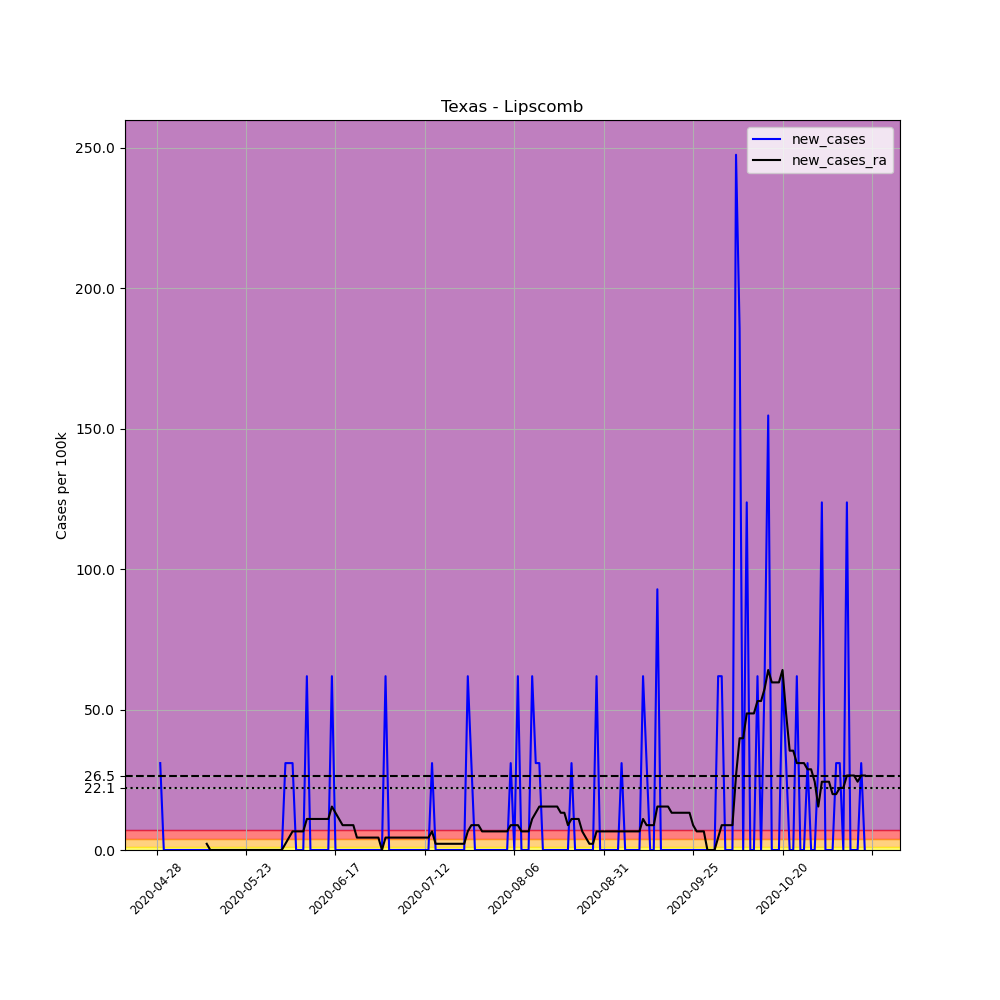

The data file committed next to this chart (first rows):
, date, county, state, fips, cases, deaths, COUNTY, STNAME, CTYNAME, POPESTIMATE2019, per_100k, new_cases, new_cases_ra
652836, 2020-04-28, Lipscomb, Texas, 48295, 1, 0, 295, Texas, Lipscomb, 3233, 30.93, , 
652837, 2020-04-29, Lipscomb, Texas, 48295, 2, 0, 295, Texas, Lipscomb, 3233, 61.86, 30.93, 
652838, 2020-04-30, Lipscomb, Texas, 48295, 2, 0, 295, Texas, Lipscomb, 3233, 61.86, 0.0, 
652839, 2020-05-01, Lipscomb, Texas, 48295, 2, 0, 295, Texas, Lipscomb, 3233, 61.86, 0.0, 
652840, 2020-05-02, Lipscomb, Texas, 48295, 2, 0, 295, Texas, Lipscomb, 3233, 61.86, 0.0, 
652841, 2020-05-03, Lipscomb, Texas, 48295, 2, 0, 295, Texas, Lipscomb, 3233, 61.86, 0.0, 
652842, 2020-05-04, Lipscomb, Texas, 48295, 2, 0, 295, Texas, Lipscomb, 3233, 61.86, 0.0, 
652843, 2020-05-05, Lipscomb, Texas, 48295, 2, 0, 295, Texas, Lipscomb, 3233, 61.86, 0.0, 
652844, 2020-05-06, Lipscomb, Texas, 48295, 2, 0, 295, Texas, Lipscomb, 3233, 61.86, 0.0, 
652845, 2020-05-07, Lipscomb, Texas, 48295, 2, 0, 295, Texas, Lipscomb, 3233, 61.86, 0.0, 
652846, 2020-05-08, Lipscomb, Texas, 48295, 2, 0, 295, Texas, Lipscomb, 3233, 61.86, 0.0, 
652847, 2020-05-09, Lipscomb, Texas, 48295, 2, 0, 295, Texas, Lipscomb, 3233, 61.86, 0.0, 
652848, 2020-05-10, Lipscomb, Texas, 48295, 2, 0, 295, Texas, Lipscomb, 3233, 61.86, 0.0, 
652849, 2020-05-11, Lipscomb, Texas, 48295, 2, 0, 295, Texas, Lipscomb, 3233, 61.86, 0.0, 
652850, 2020-05-12, Lipscomb, Texas, 48295, 2, 0, 295, Texas, Lipscomb, 3233, 61.86, 0.0, 2.209
652851, 2020-05-13, Lipscomb, Texas, 48295, 2, 0, 295, Texas, Lipscomb, 3233, 61.86, 0.0, 0.0
652852, 2020-05-14, Lipscomb, Texas, 48295, 2, 0, 295, Texas, Lipscomb, 3233, 61.86, 0.0, 0.0
652853, 2020-05-15, Lipscomb, Texas, 48295, 2, 0, 295, Texas, Lipscomb, 3233, 61.86, 0.0, 0.0
652854, 2020-05-16, Lipscomb, Texas, 48295, 2, 0, 295, Texas, Lipscomb, 3233, 61.86, 0.0, 0.0
652855, 2020-05-17, Lipscomb, Texas, 48295, 2, 0, 295, Texas, Lipscomb, 3233, 61.86, 0.0, 0.0
652856, 2020-05-18, Lipscomb, Texas, 48295, 2, 0, 295, Texas, Lipscomb, 3233, 61.86, 0.0, 0.0
652857, 2020-05-19, Lipscomb, Texas, 48295, 2, 0, 295, Texas, Lipscomb, 3233, 61.86, 0.0, 0.0
652858, 2020-05-20, Lipscomb, Texas, 48295, 2, 0, 295, Texas, Lipscomb, 3233, 61.86, 0.0, 0.0
652859, 2020-05-21, Lipscomb, Texas, 48295, 2, 0, 295, Texas, Lipscomb, 3233, 61.86, 0.0, 0.0
652860, 2020-05-22, Lipscomb, Texas, 48295, 2, 0, 295, Texas, Lipscomb, 3233, 61.86, 0.0, 0.0
652861, 2020-05-23, Lipscomb, Texas, 48295, 2, 0, 295, Texas, Lipscomb, 3233, 61.86, 0.0, 0.0
652862, 2020-05-24, Lipscomb, Texas, 48295, 2, 0, 295, Texas, Lipscomb, 3233, 61.86, 0.0, 0.0
652863, 2020-05-25, Lipscomb, Texas, 48295, 2, 0, 295, Texas, Lipscomb, 3233, 61.86, 0.0, 0.0
652864, 2020-05-26, Lipscomb, Texas, 48295, 2, 0, 295, Texas, Lipscomb, 3233, 61.86, 0.0, 0.0
652865, 2020-05-27, Lipscomb, Texas, 48295, 2, 0, 295, Texas, Lipscomb, 3233, 61.86, 0.0, 0.0
652866, 2020-05-28, Lipscomb, Texas, 48295, 2, 0, 295, Texas, Lipscomb, 3233, 61.86, 0.0, 0.0
652867, 2020-05-29, Lipscomb, Texas, 48295, 2, 0, 295, Texas, Lipscomb, 3233, 61.86, 0.0, 0.0
652868, 2020-05-30, Lipscomb, Texas, 48295, 2, 0, 295, Texas, Lipscomb, 3233, 61.86, 0.0, 0.0
652869, 2020-05-31, Lipscomb, Texas, 48295, 2, 0, 295, Texas, Lipscomb, 3233, 61.86, 0.0, 0.0
652870, 2020-06-01, Lipscomb, Texas, 48295, 2, 0, 295, Texas, Lipscomb, 3233, 61.86, 0.0, 0.0
652871, 2020-06-02, Lipscomb, Texas, 48295, 2, 0, 295, Texas, Lipscomb, 3233, 61.86, 0.0, 0.0
652872, 2020-06-03, Lipscomb, Texas, 48295, 3, 0, 295, Texas, Lipscomb, 3233, 92.79, 30.93, 2.209
652873, 2020-06-04, Lipscomb, Texas, 48295, 4, 0, 295, Texas, Lipscomb, 3233, 123.7, 30.93, 4.419
652874, 2020-06-05, Lipscomb, Texas, 48295, 5, 0, 295, Texas, Lipscomb, 3233, 154.7, 30.93, 6.628
652875, 2020-06-06, Lipscomb, Texas, 48295, 5, 0, 295, Texas, Lipscomb, 3233, 154.7, 0.0, 6.628
652876, 2020-06-07, Lipscomb, Texas, 48295, 5, 0, 295, Texas, Lipscomb, 3233, 154.7, 0.0, 6.628
652877, 2020-06-08, Lipscomb, Texas, 48295, 5, 0, 295, Texas, Lipscomb, 3233, 154.7, 0.0, 6.628
652878, 2020-06-09, Lipscomb, Texas, 48295, 7, 0, 295, Texas, Lipscomb, 3233, 216.5, 61.86, 11.05
652879, 2020-06-10, Lipscomb, Texas, 48295, 7, 0, 295, Texas, Lipscomb, 3233, 216.5, 0.0, 11.05
652880, 2020-06-11, Lipscomb, Texas, 48295, 7, 0, 295, Texas, Lipscomb, 3233, 216.5, 0.0, 11.05
652881, 2020-06-12, Lipscomb, Texas, 48295, 7, 0, 295, Texas, Lipscomb, 3233, 216.5, 0.0, 11.05
652882, 2020-06-13, Lipscomb, Texas, 48295, 7, 0, 295, Texas, Lipscomb, 3233, 216.5, 0.0, 11.05
652883, 2020-06-14, Lipscomb, Texas, 48295, 7, 0, 295, Texas, Lipscomb, 3233, 216.5, 0.0, 11.05
652884, 2020-06-15, Lipscomb, Texas, 48295, 7, 0, 295, Texas, Lipscomb, 3233, 216.5, 0.0, 11.05
652885, 2020-06-16, Lipscomb, Texas, 48295, 9, 0, 295, Texas, Lipscomb, 3233, 278.4, 61.86, 15.47
652886, 2020-06-17, Lipscomb, Texas, 48295, 9, 0, 295, Texas, Lipscomb, 3233, 278.4, 0.0, 13.26
652887, 2020-06-18, Lipscomb, Texas, 48295, 9, 0, 295, Texas, Lipscomb, 3233, 278.4, 0.0, 11.05
652888, 2020-06-19, Lipscomb, Texas, 48295, 9, 0, 295, Texas, Lipscomb, 3233, 278.4, 0.0, 8.837
652889, 2020-06-20, Lipscomb, Texas, 48295, 9, 0, 295, Texas, Lipscomb, 3233, 278.4, 0.0, 8.837
652890, 2020-06-21, Lipscomb, Texas, 48295, 9, 0, 295, Texas, Lipscomb, 3233, 278.4, 0.0, 8.837
652891, 2020-06-22, Lipscomb, Texas, 48295, 9, 0, 295, Texas, Lipscomb, 3233, 278.4, 0.0, 8.837
652892, 2020-06-23, Lipscomb, Texas, 48295, 9, 0, 295, Texas, Lipscomb, 3233, 278.4, 0.0, 4.419
652893, 2020-06-24, Lipscomb, Texas, 48295, 9, 0, 295, Texas, Lipscomb, 3233, 278.4, 0.0, 4.419
652894, 2020-06-25, Lipscomb, Texas, 48295, 9, 0, 295, Texas, Lipscomb, 3233, 278.4, 0.0, 4.419
652895, 2020-06-26, Lipscomb, Texas, 48295, 9, 0, 295, Texas, Lipscomb, 3233, 278.4, 0.0, 4.419
... 139 more rows
